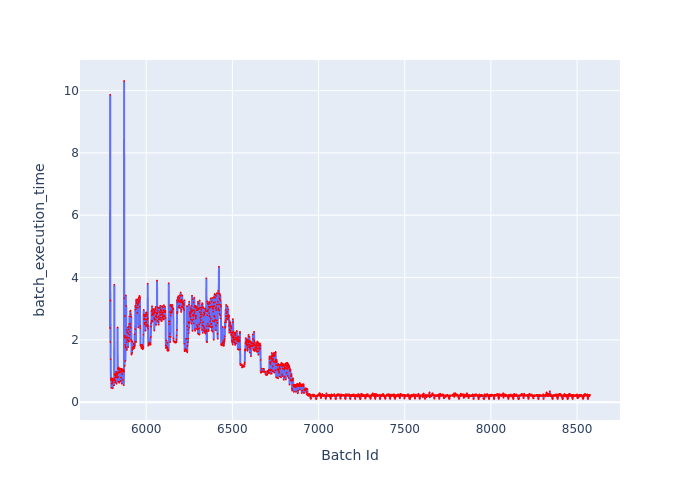

Values plotted in this chart, from the file beside it:
Batch Id, batch_execution_time
5790, 2.38
5791, 9.868
5792, 1.93
5793, 3.264
5794, 1.378
5795, 0.7357
5796, 0.7084
5797, 0.765
5798, 0.4575
5799, 0.5946
5800, 0.7011
5801, 0.7642
5802, 0.7117
5803, 0.7609
5804, 0.6677
5805, 0.63
5806, 0.4466
5807, 0.7352
5808, 0.7383
5809, 0.7375
5810, 0.7031
5811, 0.7422
5812, 0.714
5813, 0.5423
5814, 0.7307
5815, 3.769
5816, 0.7054
5817, 0.8927
5818, 0.8679
5819, 0.788
5820, 0.916
5821, 0.6849
5822, 0.6324
5823, 0.7966
5824, 0.8659
5825, 0.8871
5826, 0.9774
5827, 0.828
5828, 0.5905
5829, 0.8632
5830, 0.9268
5831, 0.8876
5832, 0.9259
5833, 0.7894
5834, 2.396
5835, 0.9456
5836, 1.078
5837, 0.8112
5838, 0.6568
5839, 0.9393
5840, 1.114
5841, 0.9646
5842, 1.048
5843, 0.6243
5844, 0.9672
5845, 1.046
5846, 1.072
5847, 1.076
5848, 0.658
5849, 0.9821
... 2,726 more rows
